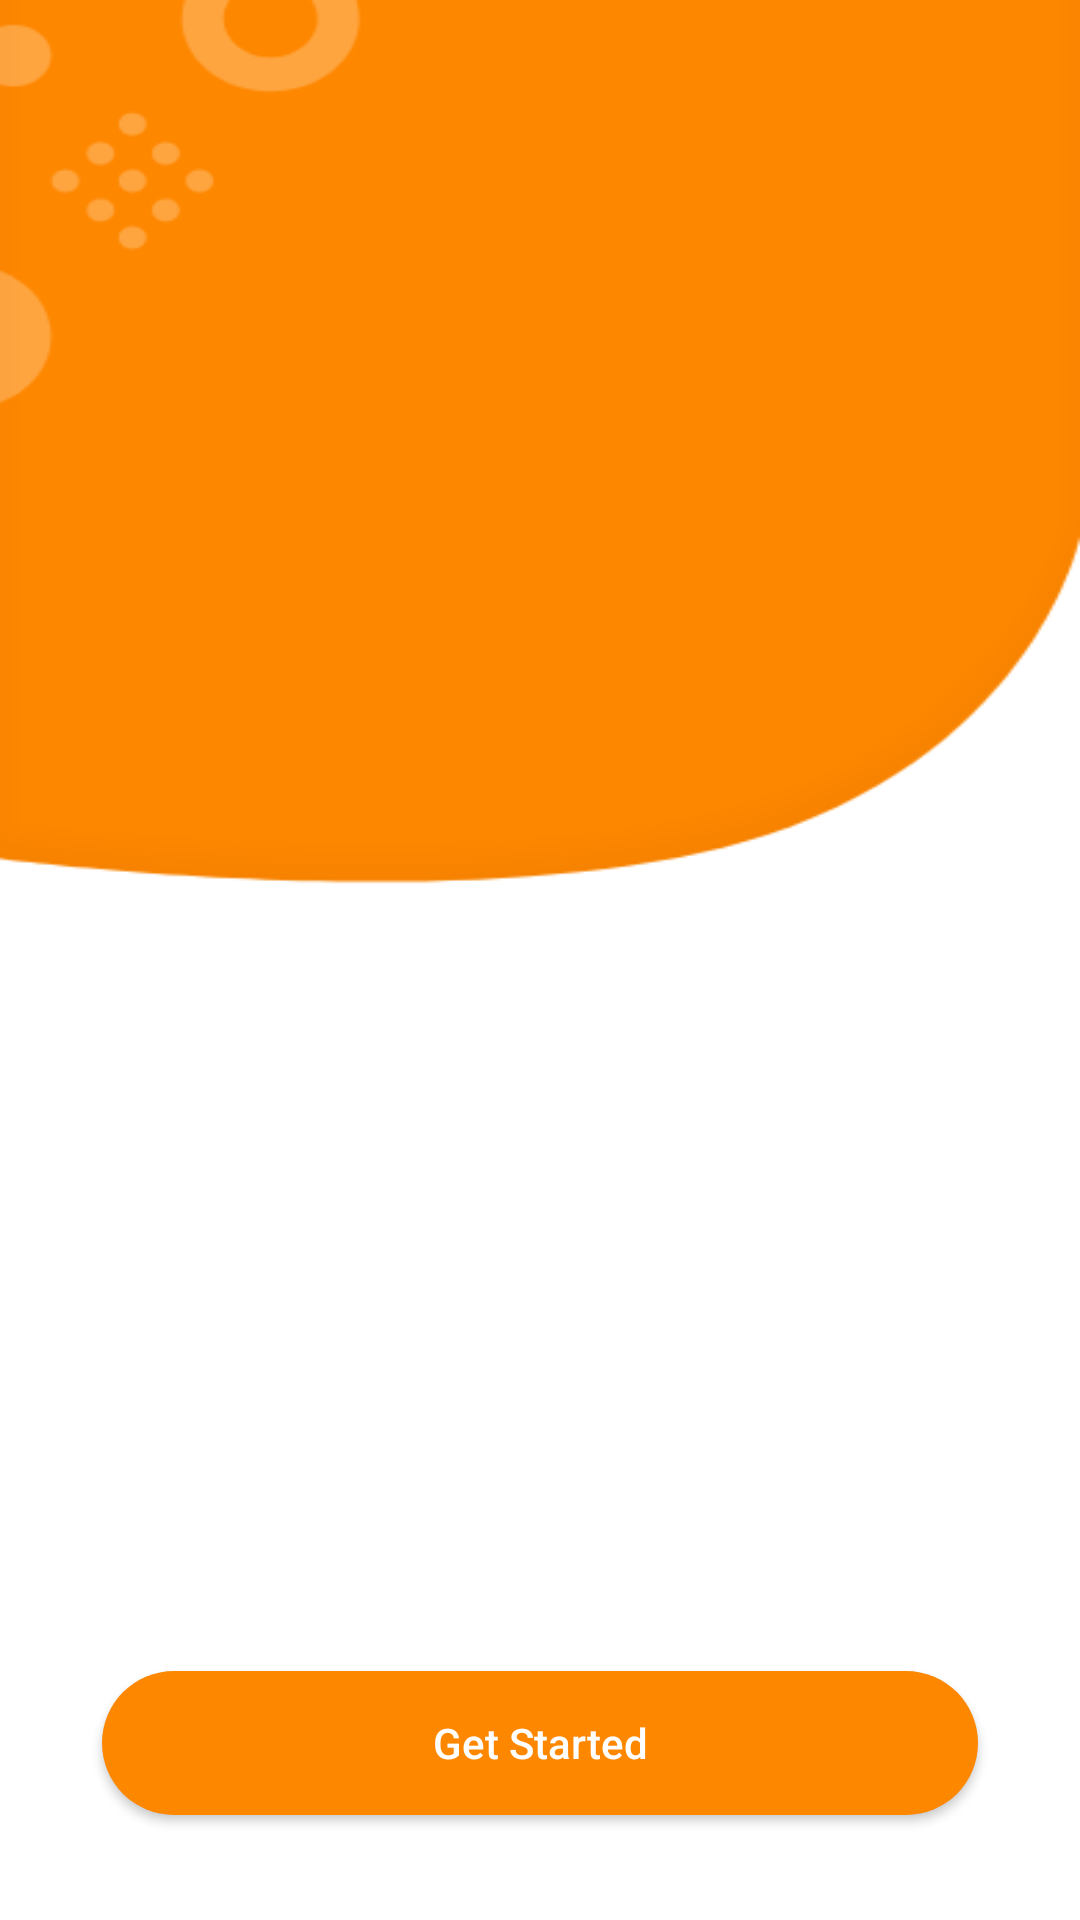

Write the Android layout XML for this screen, with the resource values it uses.
<!-- AndroidManifest.xml: application theme Theme.Toyu -->
<!-- res/layout/activity_landing_page.xml -->
<?xml version="1.0" encoding="utf-8"?>
<RelativeLayout xmlns:android="http://schemas.android.com/apk/res/android"
    xmlns:app="http://schemas.android.com/apk/res-auto"
    xmlns:tools="http://schemas.android.com/tools"
    android:layout_width="match_parent"
    android:layout_height="match_parent"
    android:background="@drawable/landing"
    tools:context=".view.LandingPageActivity">

    <androidx.viewpager.widget.ViewPager
        android:id="@+id/slide_ViewPager"
        android:layout_width="match_parent"
        android:layout_height="450dp"
        android:layout_centerInParent="false"
        android:layout_gravity="center"
        android:layout_margin="10dp" />

    <com.google.android.material.tabs.TabLayout
        android:id="@+id/tab_layout"
        android:layout_width="match_parent"
        android:layout_height="wrap_content"
        android:layout_below="@id/slide_ViewPager"
        android:layout_centerHorizontal="true"
        app:tabBackground="@drawable/tab_selector"
        app:tabGravity="center"
        app:tabIndicatorHeight="0dp"/>

    <androidx.appcompat.widget.AppCompatButton
        android:id="@+id/get_started_btn"
        android:layout_width="match_parent"
        android:layout_height="wrap_content"
        android:layout_alignParentBottom="true"
        android:layout_centerHorizontal="true"
        android:layout_marginBottom="35dp"
        android:layout_marginLeft="34dp"
        android:layout_marginRight="34dp"
        android:text="Get Started"
        android:textAllCaps="false"
        android:textColor="@color/white"
        android:background="@drawable/get_start_button"/>

</RelativeLayout>
<!-- resources referenced by this layout -->
<resources>
  <color name="white">#FFFFFFFF</color>
  <!-- drawable get_start_button (drawable) -->
  <?xml version="1.0" encoding="utf-8"?>
  <shape xmlns:android="http://schemas.android.com/apk/res/android"
      android:shape="rectangle">
  
      <solid android:color="@color/main_color" />
      <corners android:radius="50dp"/>
  
  </shape>
  <!-- drawable landing: png bitmap (drawable, 17022 bytes) -->
  <style name="Theme.Toyu" parent="Theme.MaterialComponents.DayNight.NoActionBar">
          
          <item name="colorPrimary">@color/main_color</item>
          <item name="colorPrimaryVariant">@color/main_color</item>
          <item name="colorOnPrimary">@color/white</item>
          
          <item name="colorSecondary">@color/teal_200</item>
          <item name="colorSecondaryVariant">@color/teal_700</item>
          <item name="colorOnSecondary">@color/black</item>
          
          <item name="android:statusBarColor" tools:targetApi="l">?attr/colorPrimaryVariant</item>
          
      </style>
  <color name="main_color">#FE8700</color>
  <color name="teal_200">#FF03DAC5</color>
  <color name="teal_700">#FF018786</color>
  <color name="black">#FF000000</color>
</resources>
